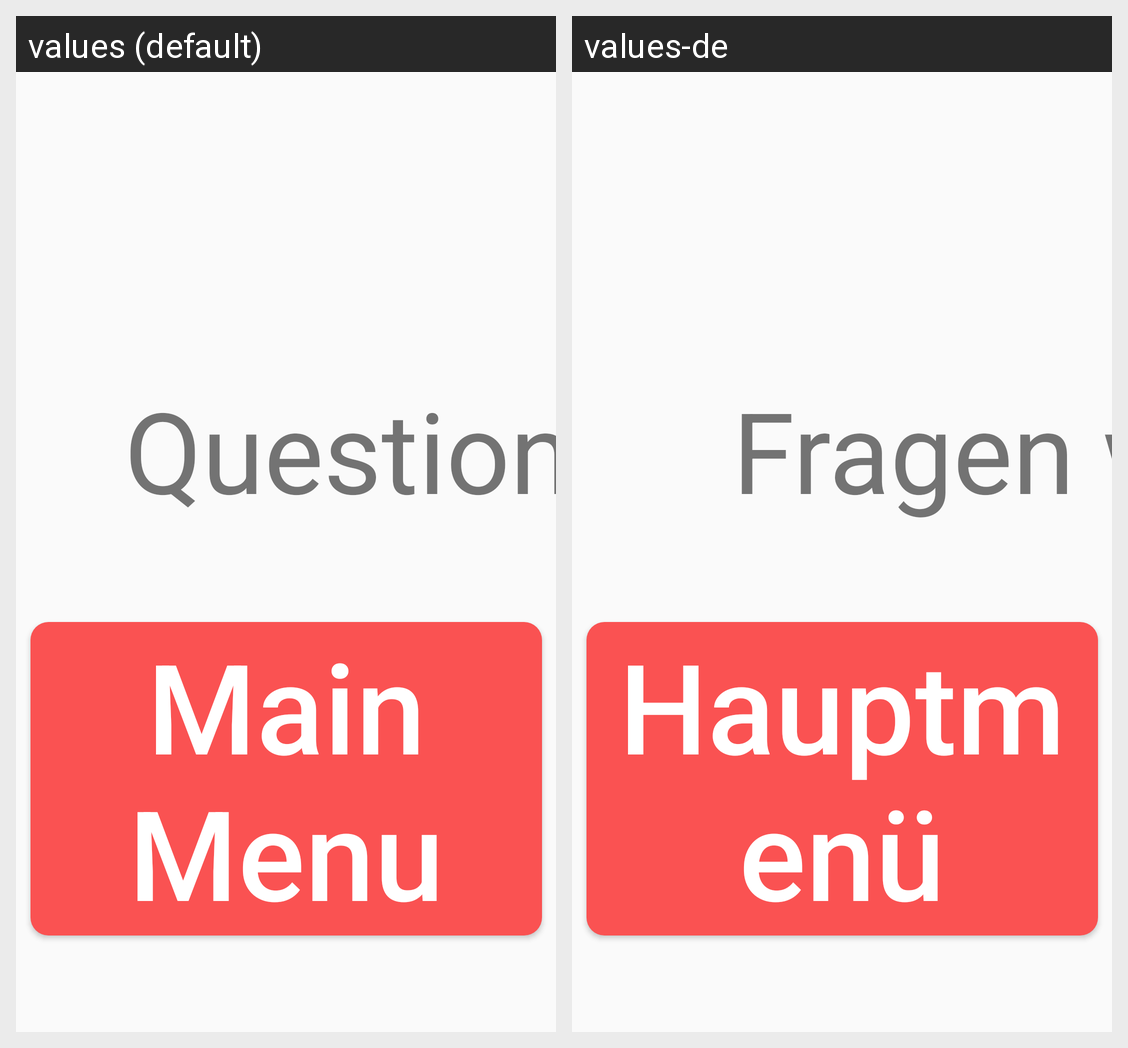

Here is an Android app screen in its default locale and in the app's own translations. Write out the translated-string differences for the strings that appear on this screen.
Android screen res/layout/quiz_results.xml rendered under 2 locales, left to right: values (default), values-de. Device: Nexus 5 (rendered at 1080×1920; each locale shown at half size, 540×960, under a caption strip naming it); theme AppTheme.
Strings drawn on this screen, with the default value and each locale's value (text and hints the layout hard-codes, and strings that could not be matched under every locale, appear in the picture but are not listed):

question_result
  values: Questions were correct!
  values-de: Fragen waren korrekt!

go_back
  values: Main Menu
  values-de: Hauptmenü
